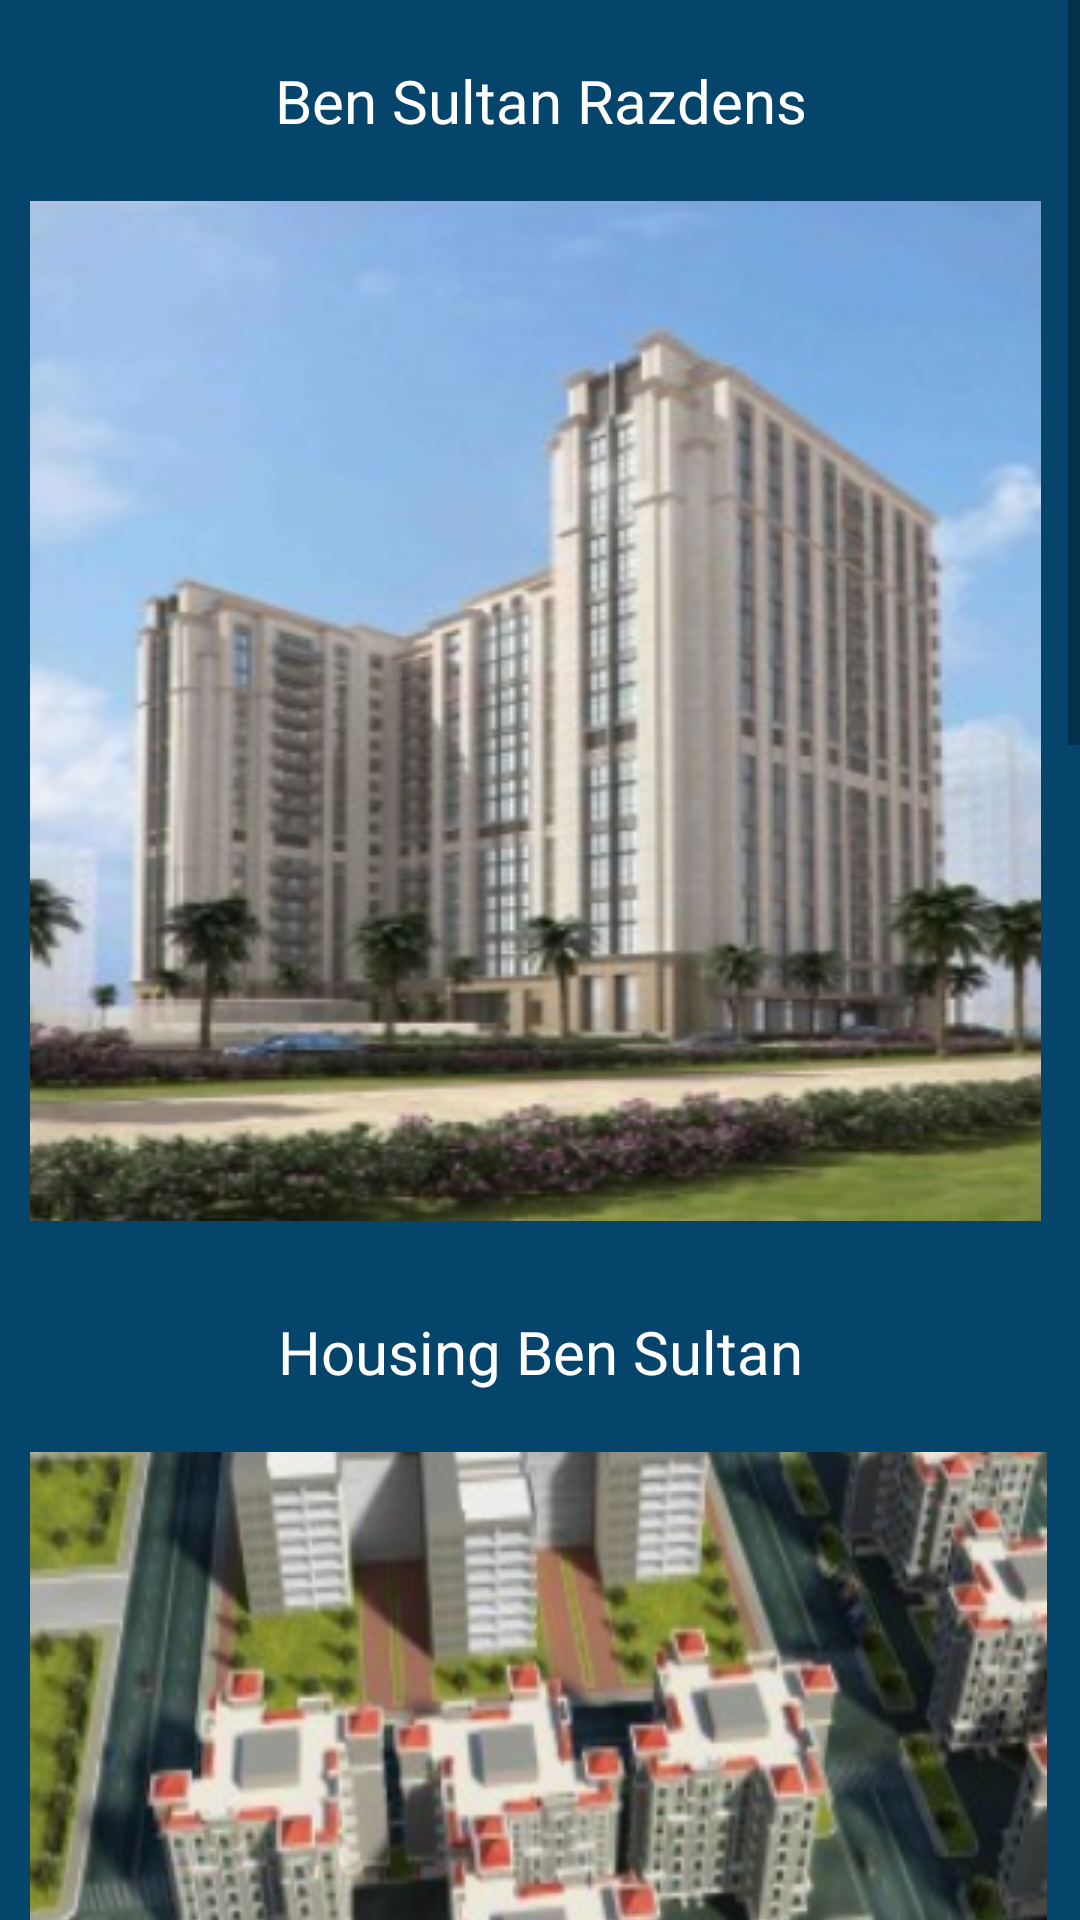

Android layout source for this screen:
<!-- AndroidManifest.xml: application theme AppTheme -->
<!-- res/layout/fragment_projcets.xml -->
<ScrollView xmlns:android="http://schemas.android.com/apk/res/android"
    xmlns:app="http://schemas.android.com/apk/res-auto"
    xmlns:tools="http://schemas.android.com/tools"
    android:layout_width="match_parent"
    android:layout_height="match_parent"
    android:background="#05456C"
    android:orientation="vertical"
    tools:context="com.example.atta_ur_rahman.binsultangroup.Projcets">

    
    <LinearLayout
        android:id="@+id/ll_project"
        android:layout_width="match_parent"
        android:layout_height="match_parent"
        android:orientation="vertical"
        android:layout_marginTop="10dp"
        android:layout_marginBottom="20dp"
        android:gravity="center">



    <LinearLayout
        android:layout_width="wrap_content"
        android:layout_height="match_parent"
        android:id="@+id/ll_projects"
        android:layout_marginTop="10dp"
        android:orientation="vertical">

        <TextView
            android:layout_width="match_parent"
            android:layout_height="wrap_content"
            android:text="@string/ben_sultan_razdens"
            android:textAlignment="center"
            android:textSize="20dp"
            android:textColor="#ffff" />

        <ImageView
                android:id="@+id/iv_ben_sultan_razdens"
                android:layout_width="wrap_content"
                android:layout_height="wrap_content"
                android:src="@drawable/ben_sultan_razdens"
            android:layout_marginTop="20dp"/>

        <TextView
            android:layout_width="match_parent"
            android:layout_height="wrap_content"
            android:text="@string/housing_ben_sultan"
            android:textAlignment="center"
            android:textColor="#ffff"
            android:layout_marginTop="30dp"
            android:textSize="20dp"
            />




            <ImageView
                android:id="@+id/iv_housing_ben_sultan"
                android:layout_width="wrap_content"
                android:layout_height="wrap_content"
                android:src="@drawable/housing_ben_sultan"
                android:layout_marginTop="20dp"/>


        <TextView
            android:layout_width="match_parent"
            android:layout_height="wrap_content"
            android:text="@string/rawabi_bin_sultan_project"
            android:textAlignment="center"
            android:textColor="#ffff"
            android:layout_marginTop="30dp"
            android:textSize="15dp"
            />


            <ImageView
                android:id="@+id/iv_rawabi_bin_sultan_project"
                android:layout_width="wrap_content"
                android:layout_height="wrap_content"
                android:src="@drawable/rawabi_bin_sultan_project"
                android:layout_marginTop="20dp"/>

        <TextView
            android:layout_width="match_parent"
            android:layout_height="wrap_content"
            android:text="@string/ben_sultan_golden_belt"
            android:textAlignment="center"
            android:textColor="#ffff"
            android:layout_marginTop="30dp"
            android:textSize="20dp"
            />
            <ImageView
                android:id="@+id/iv_ben_sultan_golden_belt"
                android:layout_width="wrap_content"
                android:layout_height="wrap_content"
                android:src="@drawable/ben_sultan_golden_belt"
                android:layout_marginTop="20dp"/>
    </LinearLayout>

    </LinearLayout>

</ScrollView>
<!-- resources referenced by this layout -->
<resources>
  <!-- drawable ben_sultan_golden_belt: png bitmap (drawable, 154934 bytes) -->
  <!-- drawable ben_sultan_razdens: png bitmap (drawable, 159817 bytes) -->
  <!-- drawable housing_ben_sultan: png bitmap (drawable, 212477 bytes) -->
  <!-- drawable rawabi_bin_sultan_project: png bitmap (drawable, 182028 bytes) -->
  <string name="ben_sultan_golden_belt">Ben Sultan Golden Belt</string>
  <string name="ben_sultan_razdens">Ben Sultan Razdens</string>
  <string name="housing_ben_sultan">Housing Ben Sultan</string>
  <string name="rawabi_bin_sultan_project">Rawabi bin Sultan Project</string>
  <style name="AppTheme" parent="Theme.AppCompat.Light.DarkActionBar">
          
          <item name="colorPrimary">@color/colorPrimary</item>
          <item name="colorPrimaryDark">@color/colorPrimaryDark</item>
          <item name="colorAccent">@color/colorAccent</item>
      </style>
  <!-- not gathered from this repository: default colours our renderer supplied (Android Studio template values) -->
  <color name="colorPrimary">#FF6200EE</color>
  <color name="colorPrimaryDark">#FF3700B3</color>
  <color name="colorAccent">#FF03DAC5</color>
</resources>
